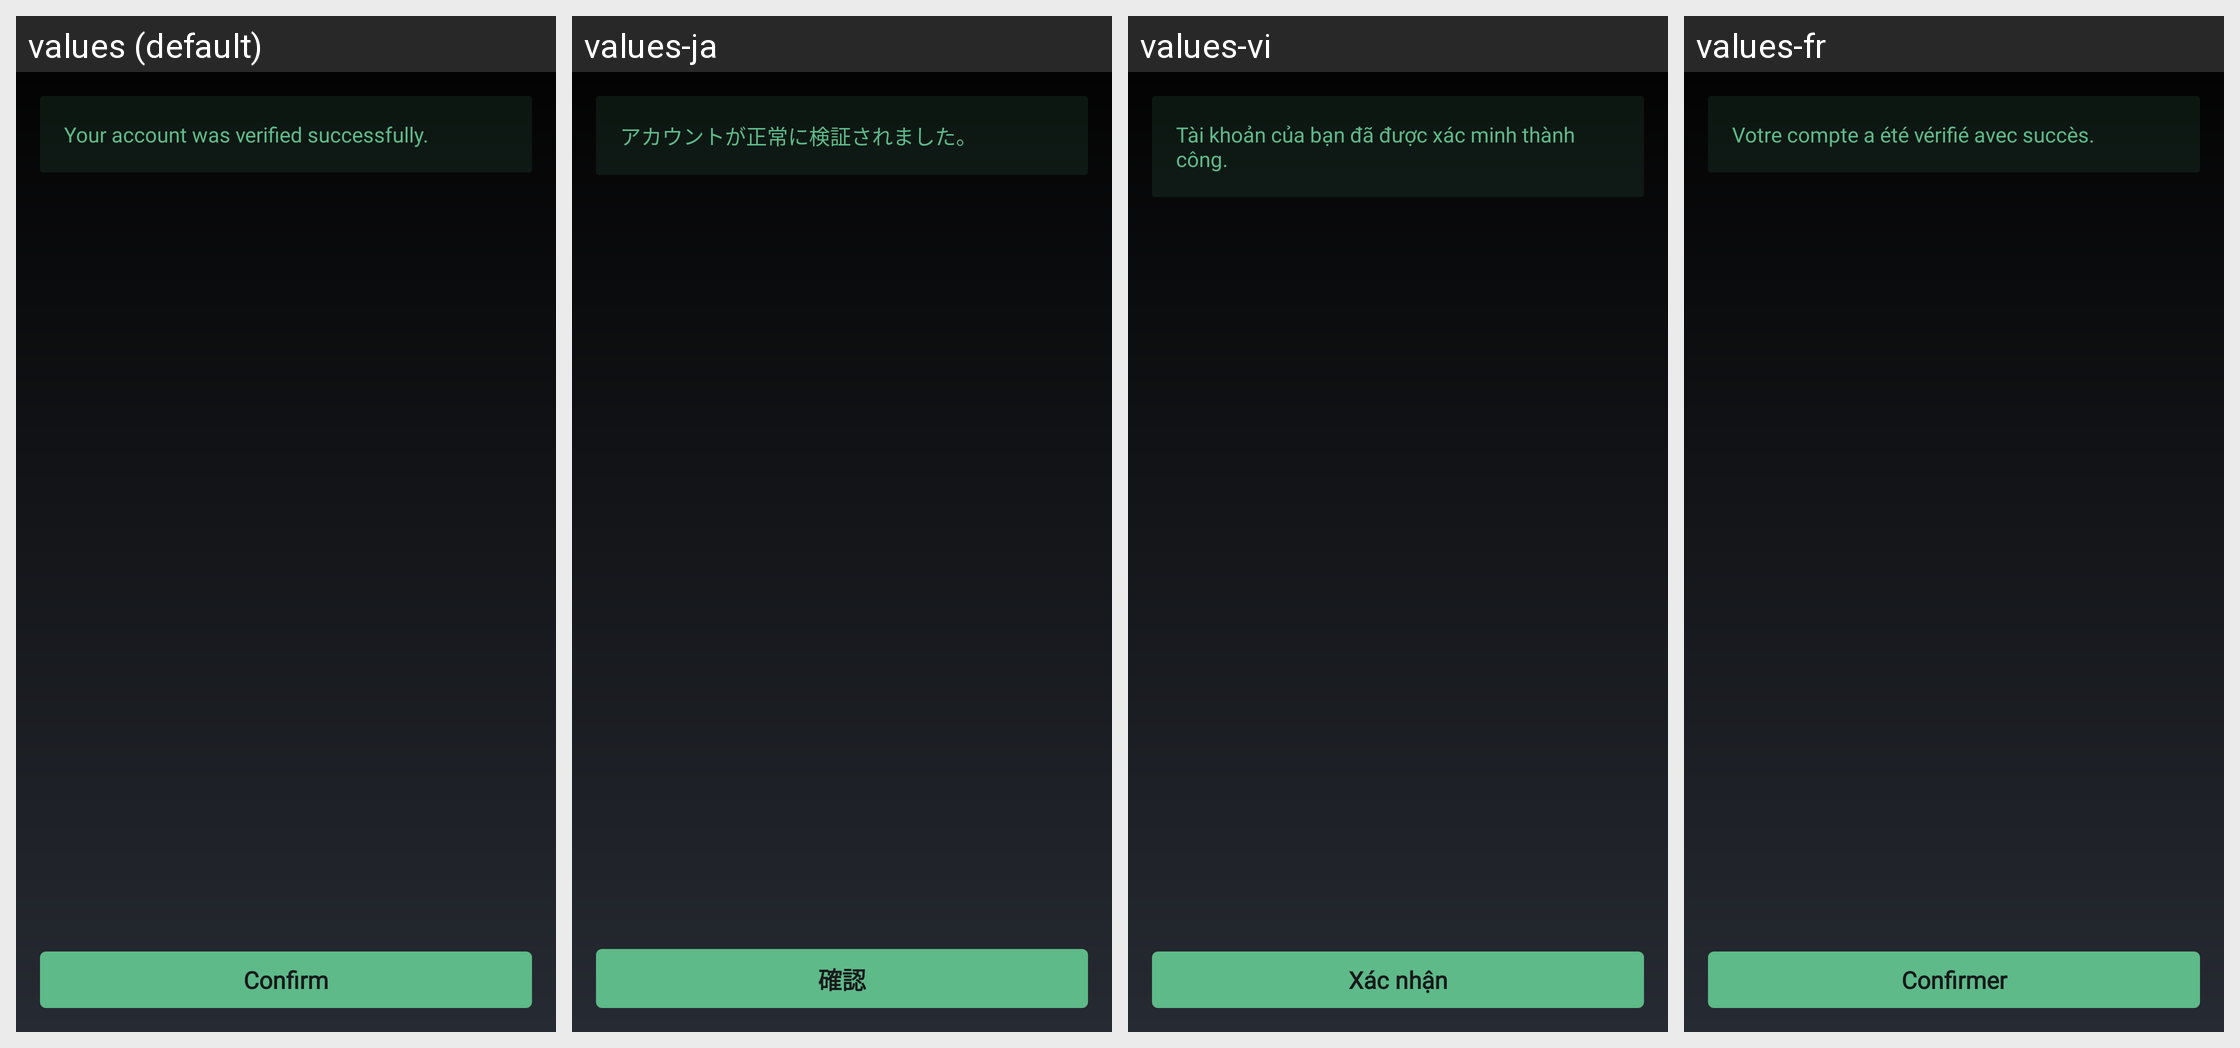

The Android screen above is rendered under several locales of the same app. Produce the string resources it draws, with the default and per-locale values.
Android screen res/layout/fragment_kyc_approved_callback.xml rendered under 4 locales, left to right: values (default), values-ja, values-vi, values-fr. Device: Nexus 5 (rendered at 1080×1920; each locale shown at half size, 540×960, under a caption strip naming it); theme MyceliumModern.
Other locales in the repository, not shown: values-az, values-bg, values-cs, values-da, values-de, values-el, values-es, values-fil, values-in, values-it, values-iw, values-ko, values-nl, values-pl, values-pt, values-ro, values-ru, values-sk, values-sl, values-sq, values-sv, values-tr, values-uk, values-zh, values-zh-rTW.
Strings drawn on this screen, with the default value and each locale's value (text and hints the layout hard-codes, and strings that could not be matched under every locale, appear in the picture but are not listed):

your_account_was_verified_sucessfully
  values: Your account was verified successfully.
  values-ja: アカウントが正常に検証されました。
  values-vi: Tài khoản của bạn đã được xác minh thành công.
  values-fr: Votre compte a été vérifié avec succès.

confirm
  values: Confirm
  values-ja: 確認
  values-vi: Xác nhận
  values-fr: Confirmer
